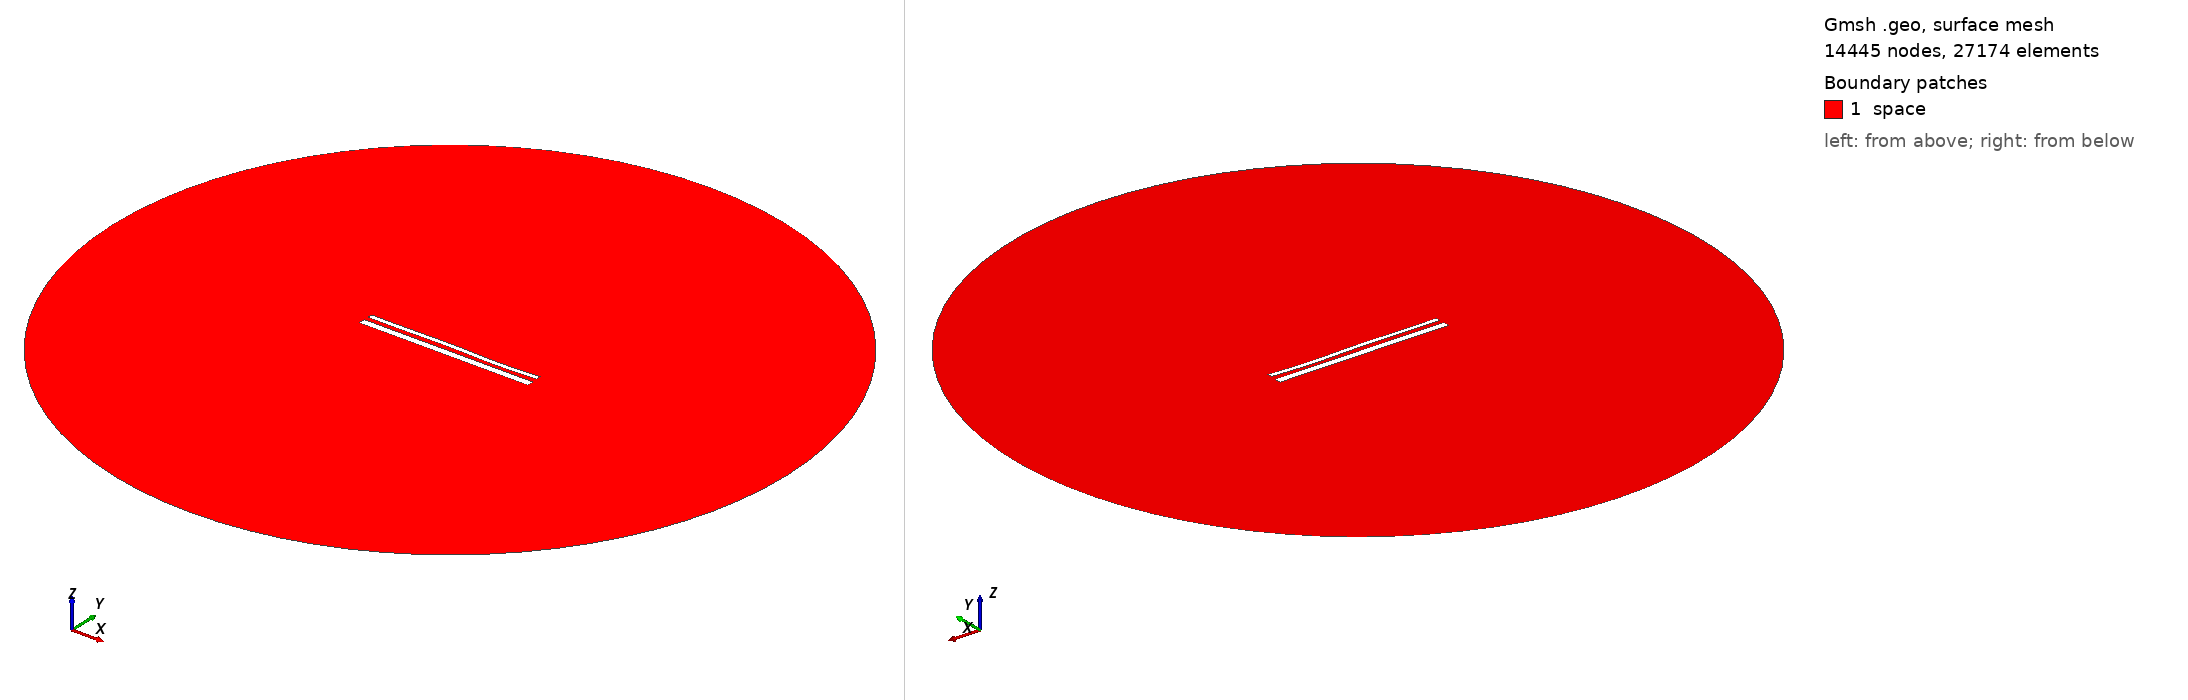

Gmsh geometry script, surface-meshed: 14445 nodes, 27174 surface elements. Boundary patches (legend numbers): 1 space. Left view from above one corner, right view from below the opposite corner. Legend entries are the model's physical surfaces. The drawing asked Gmsh for element sizes between 1% and 20% of the model's largest extent; the script's own settings can give other sizes.

=== 15196.geo (drawn) ===
//---------------------------------------
// Geometry kernel
//---------------------------------------

SetFactory("OpenCASCADE");



//---------------------------------------
// Parameters of the geometry
//---------------------------------------

// Overetch of the upper plate
overetch = 0.5;

// Distance between the plates
distance = 2.5;

// Discretization over the x axis (for the deformation)
nx = 50; 

// Length of the plate
L = 100 - overetch; 

// Number of modes
n = 4; 

// 1st mode coefficient
coeff(1) = -0.075;
beta(1) = 0.596864 * 3.1415926535 / L;

// 2nd mode coefficient
coeff(2) = 0.0;
beta(2) = 1.49418 * 3.1415926535 / L;

// 3rd mode coefficient
coeff(3) = 0.15;
beta(3) = 2.50025 * 3.1415926535 / L;

// 4th mode coefficient
coeff(4) = -0.15;
beta(4) = 3.49999 * 3.1415926535 / L;



//---------------------------------------
// Upper plate (deformed rectangle)
//---------------------------------------

// Coordiantes of the upper plate
xmin = -50;
xmax = 50 - overetch;

// Height of the upper plate
yheight = 4 - 2 * overetch;

// Indexes of the points
UpperID[] = {};
LowerID[] = {};
LeftID[] = {};
RightID[] = {};

// Point index
p = 1;

// Horizontal edges
For i In {1:nx}
    x = xmin + (i-1)*(xmax - xmin)/(nx-1);

    y_bottom = distance / 2 + overetch;
    For j In {1:n}
        C = (Cosh(beta(j)*L) + Cos(beta(j)*L)) / (Sinh(beta(j)*L) + Sin(beta(j)*L));
        y_bottom  = y_bottom + coeff(j) * (Cosh(beta(j)*(x+50)) - Cos(beta(j)*(x+50)) - C * (Sinh(beta(j)*(x+50)) - Sin(beta(j)*(x+50))));
    EndFor

    y_top = y_bottom + yheight;

    Point(p) = {x, y_top, 0, 1.0};
    UpperID[i] = p;
    p = p + 1;

    Point(p) = {x, y_bottom, 0, 1.0};
    LowerID[i] = p;
    p = p + 1;
EndFor

// Create point lists
UpperPts[] = {}; LowerPts[] = {};
For i In {1:nx}
  UpperPts[] += {UpperID[i]};
  LowerPts[] += {LowerID[i]};
EndFor

// Build splines
Spline(1) = {UpperPts[]};
Spline(2) = {LowerPts[]};
Line(3) = {LowerPts[nx-1], UpperPts[nx-1]};
Line(4) = {LowerPts[0], UpperPts[0]};

// Build the plane surface
Curve Loop(1) = {2, 3, -1, -4};
Plane Surface(1) = {1};



//---------------------------------------
// Lower plate (rectangle)
//---------------------------------------

// Vertices
Point(1001) = {-50, -1, 0, 1.0};
Point(1002) = { 50, -1, 0, 1.0};
Point(1003) = { 50,  -5, 0, 1.0};
Point(1004) = {-50,  -5, 0, 1.0};

// Edges
Line(5) = {1001, 1002};
Line(6) = {1002, 1003};
Line(7) = {1003, 1004};
Line(8) = {1004, 1001};

// Plane surface
Line Loop(2) = {5, 6, 7, 8};
Plane Surface(2) = {2}; 



//---------------------------------------
// Outer (fictious) boundary
//---------------------------------------

// Points
Point(1005) = {0, 0, 0};       // Center
Point(1006) = {200, 0, 0};     // Start point
Point(1007) = {0, 200, 0};     // 90 degrees
Point(1008) = {-200, 0, 0};    // 180 degrees
Point(1009) = {0, -200, 0};    // 270 degrees

// Circle arcs (each needs start, center, end)
Circle(9) = {1006, 1005, 1007};
Circle(10) = {1007, 1005, 1008};
Circle(11) = {1008, 1005, 1009};
Circle(12) = {1009, 1005, 1006};

// Plane surface for the entire domain
Curve Loop(3) = {9, 10, 11, 12};
Surface(3) = {3};

// Subtract the plates from the whole domain to obtain the actual domain where we want to solve the equations
BooleanDifference{ Surface{3}; Delete; }{ Surface{1}; Surface{2}; Delete; }




//---------------------------------------
// Transfinite Lines/Curves
//---------------------------------------

// Set the number of points on the boundaries
r = 7;

// Plates
Transfinite Curve {1, 2} = 50*r Using Progression 1;
Transfinite Curve {3, 4} = 2*r Using Progression 1;
Transfinite Line {5, 7} = 50*r Using Progression 1;
Transfinite Line {6, 8} = 2*r Using Progression 1;

// Outer boundary
Transfinite Line {9, 10, 11, 12} = 20 Using Progression 1;



//---------------------------------------
// Physical groups
//---------------------------------------                

// Physical curves (boundaries)
Physical Line("force_segment", 10) = {2};
Physical Line("upper_plate", 11) = {1, 3, 4};
Physical Line("lower_plate", 12) = {5, 6, 7, 8};
Physical Line("boundary", 20) = {9, 10, 11, 12};

// Physical Surfaces
Physical Surface("space", 30) = {3};



//---------------------------------------
// 6. Generate the Mesh
//---------------------------------------

// 2D mesh generation
Mesh 2;
